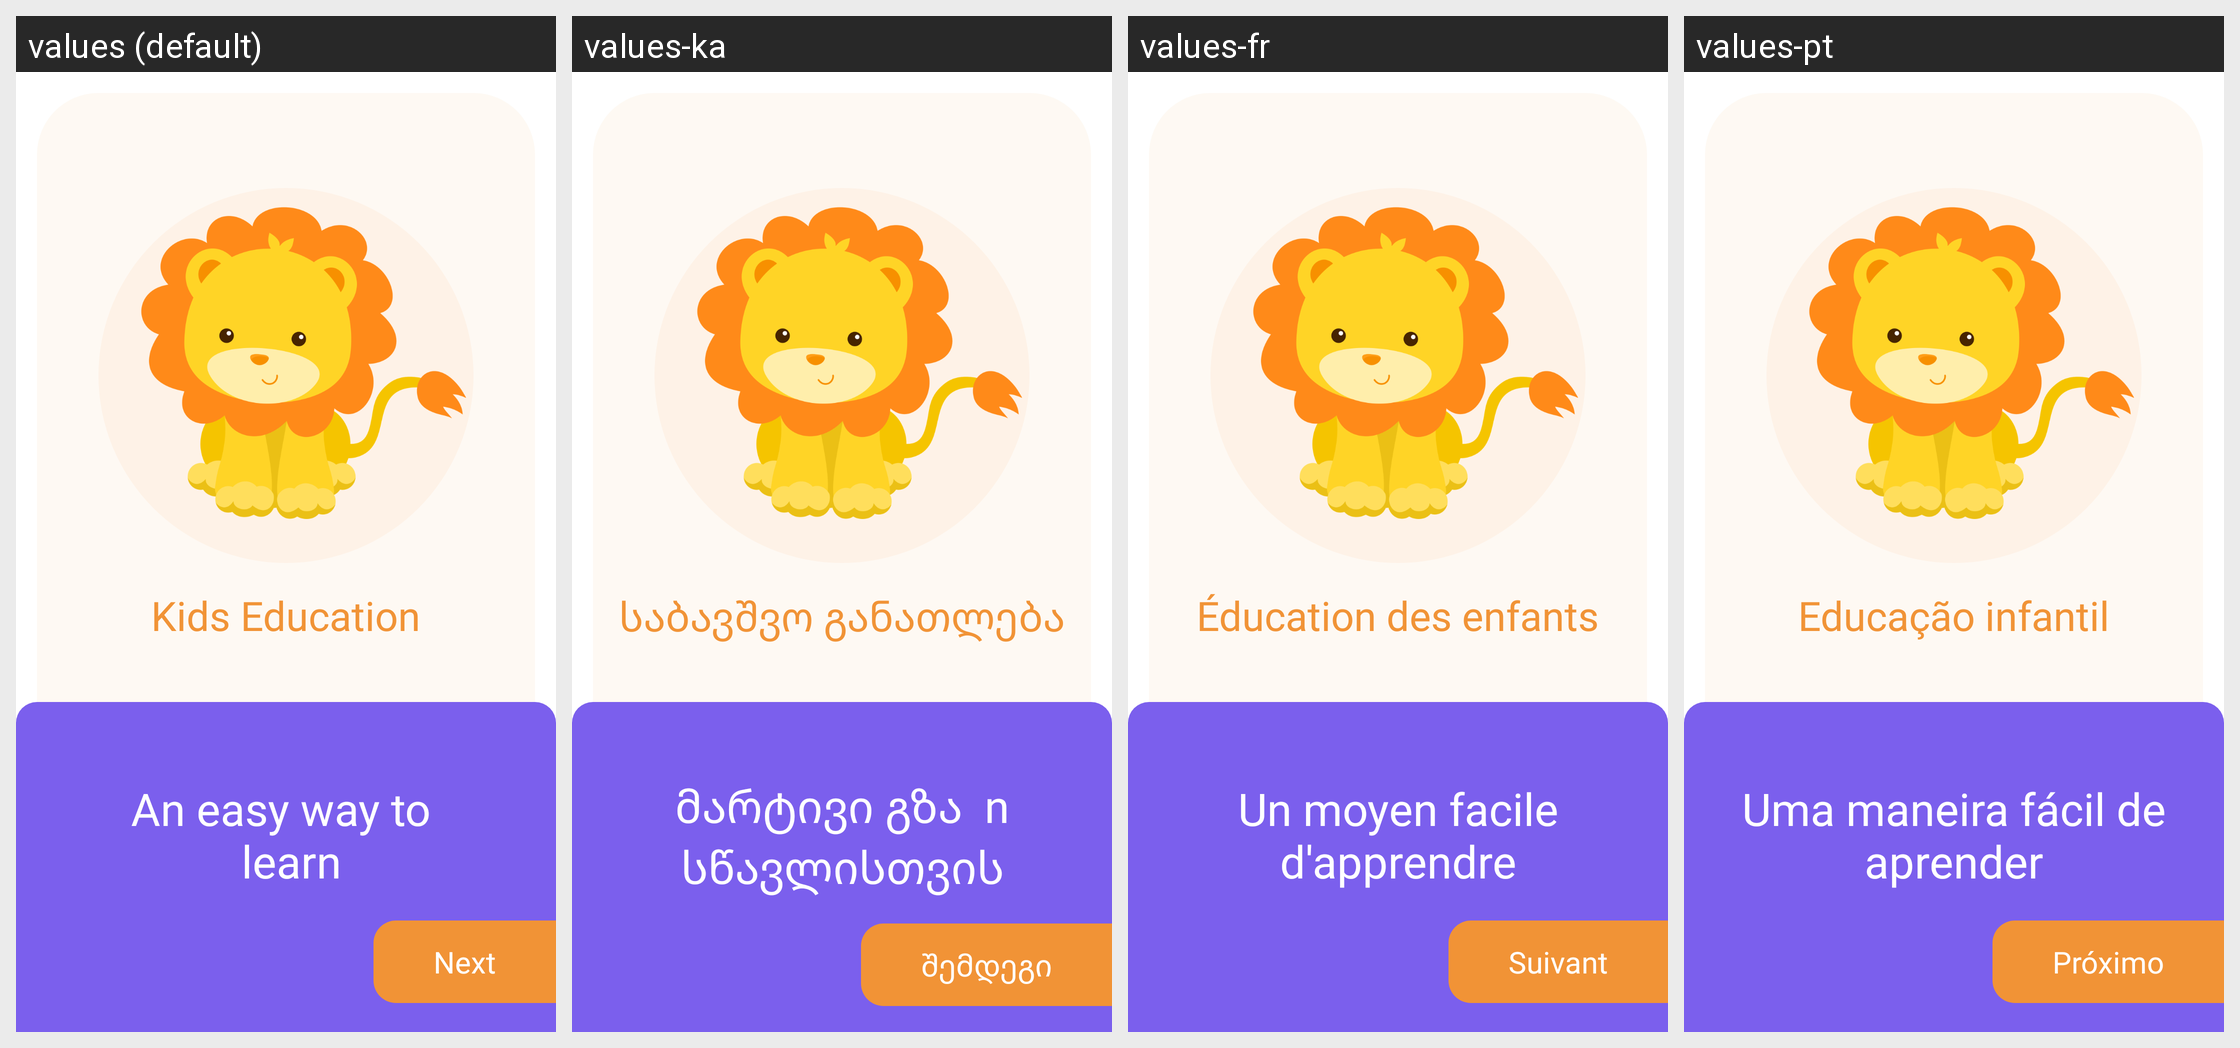

Locale-by-locale string values for the Android screen shown in this grid:
Android screen res/layout/fragment_on_boarding_first.xml rendered under 4 locales, left to right: values (default), values-ka, values-fr, values-pt. Device: Nexus 5 (rendered at 1080×1920; each locale shown at half size, 540×960, under a caption strip naming it); theme Theme.KidsEducation.
Other locales in the repository, not shown: values-es, values-it, values-tr.
Strings drawn on this screen, with the default value and each locale's value (text and hints the layout hard-codes, and strings that could not be matched under every locale, appear in the picture but are not listed):

app_name
  values: Kids Education
  values-ka: საბავშვო განათლება
  values-fr: Éducation des enfants
  values-pt: Educação infantil

an_easy_way_to_learn
  values: An easy way to 
       learn
  values-ka: მარტივი გზა  n სწავლისთვის
  values-fr: Un moyen facile d'apprendre
  values-pt: Uma maneira fácil de aprender

next
  values: Next
  values-ka: შემდეგი
  values-fr: Suivant
  values-pt: Próximo
